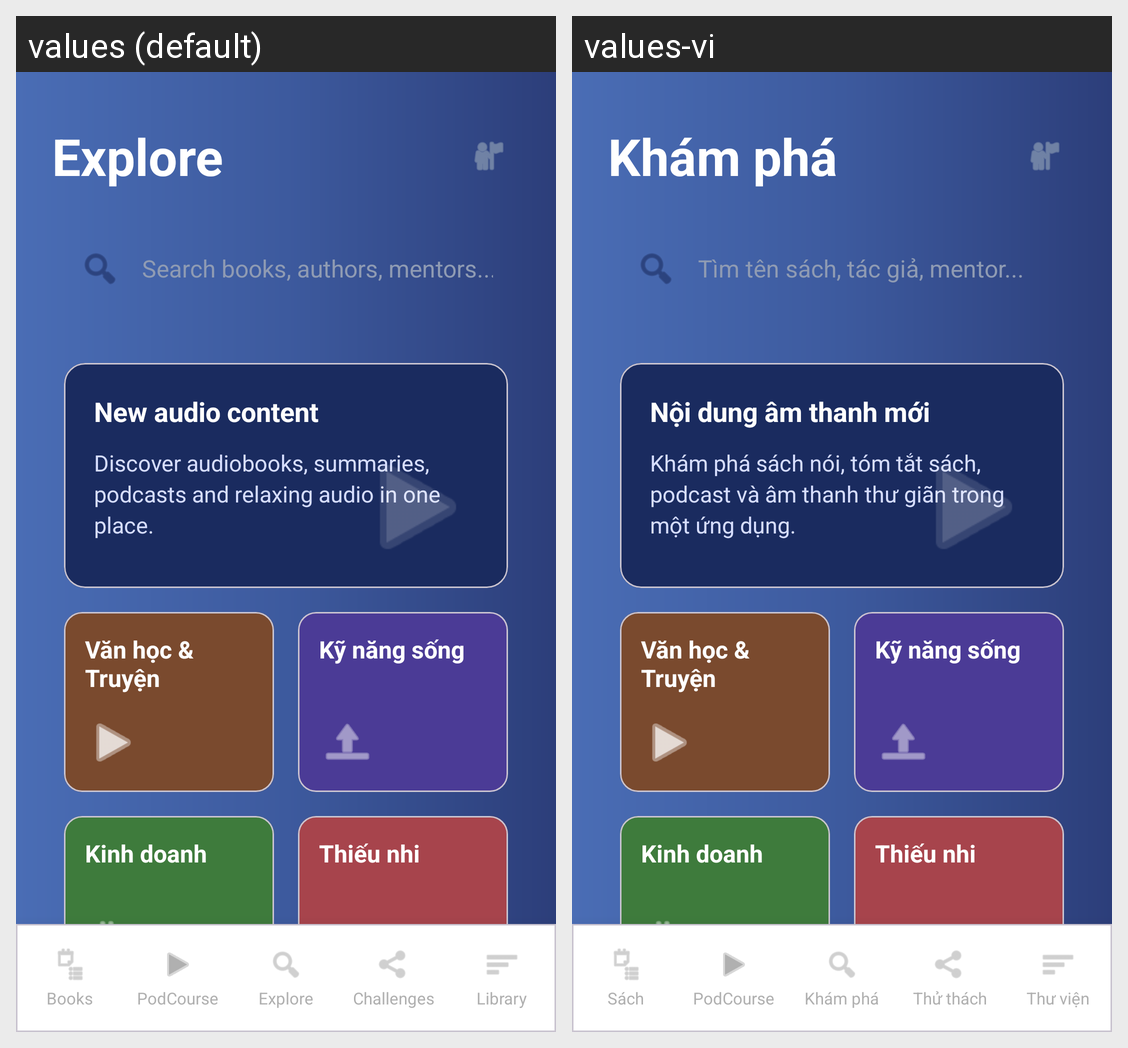

The Android screen above is rendered under two locales of the same app. Produce the string resources it draws, with the default and per-locale values.
Android screen res/layout/activity_search.xml rendered under 2 locales, left to right: values (default), values-vi. Device: Nexus 5 (rendered at 1080×1920; each locale shown at half size, 540×960, under a caption strip naming it); theme Theme.FonosClone.
Strings drawn on this screen, with the default value and each locale's value (text and hints the layout hard-codes, and strings that could not be matched under every locale, appear in the picture but are not listed):

explore_title
  values: Explore
  values-vi: Khám phá

search_hint
  values: Search books, authors, mentors...
  values-vi: Tìm tên sách, tác giả, mentor...

search_promo_title
  values: New audio content
  values-vi: Nội dung âm thanh mới

search_promo_subtitle
  values: Discover audiobooks, summaries, podcasts and relaxing audio in one place.
  values-vi: Khám phá sách nói, tóm tắt sách, podcast và âm thanh thư giãn trong một ứng dụng.

nav_books
  values: Books
  values-vi: Sách

nav_podcourse
  values: PodCourse
  values-vi: PodCourse

nav_explore
  values: Explore
  values-vi: Khám phá

nav_challenges
  values: Challenges
  values-vi: Thử thách

nav_library
  values: Library
  values-vi: Thư viện
